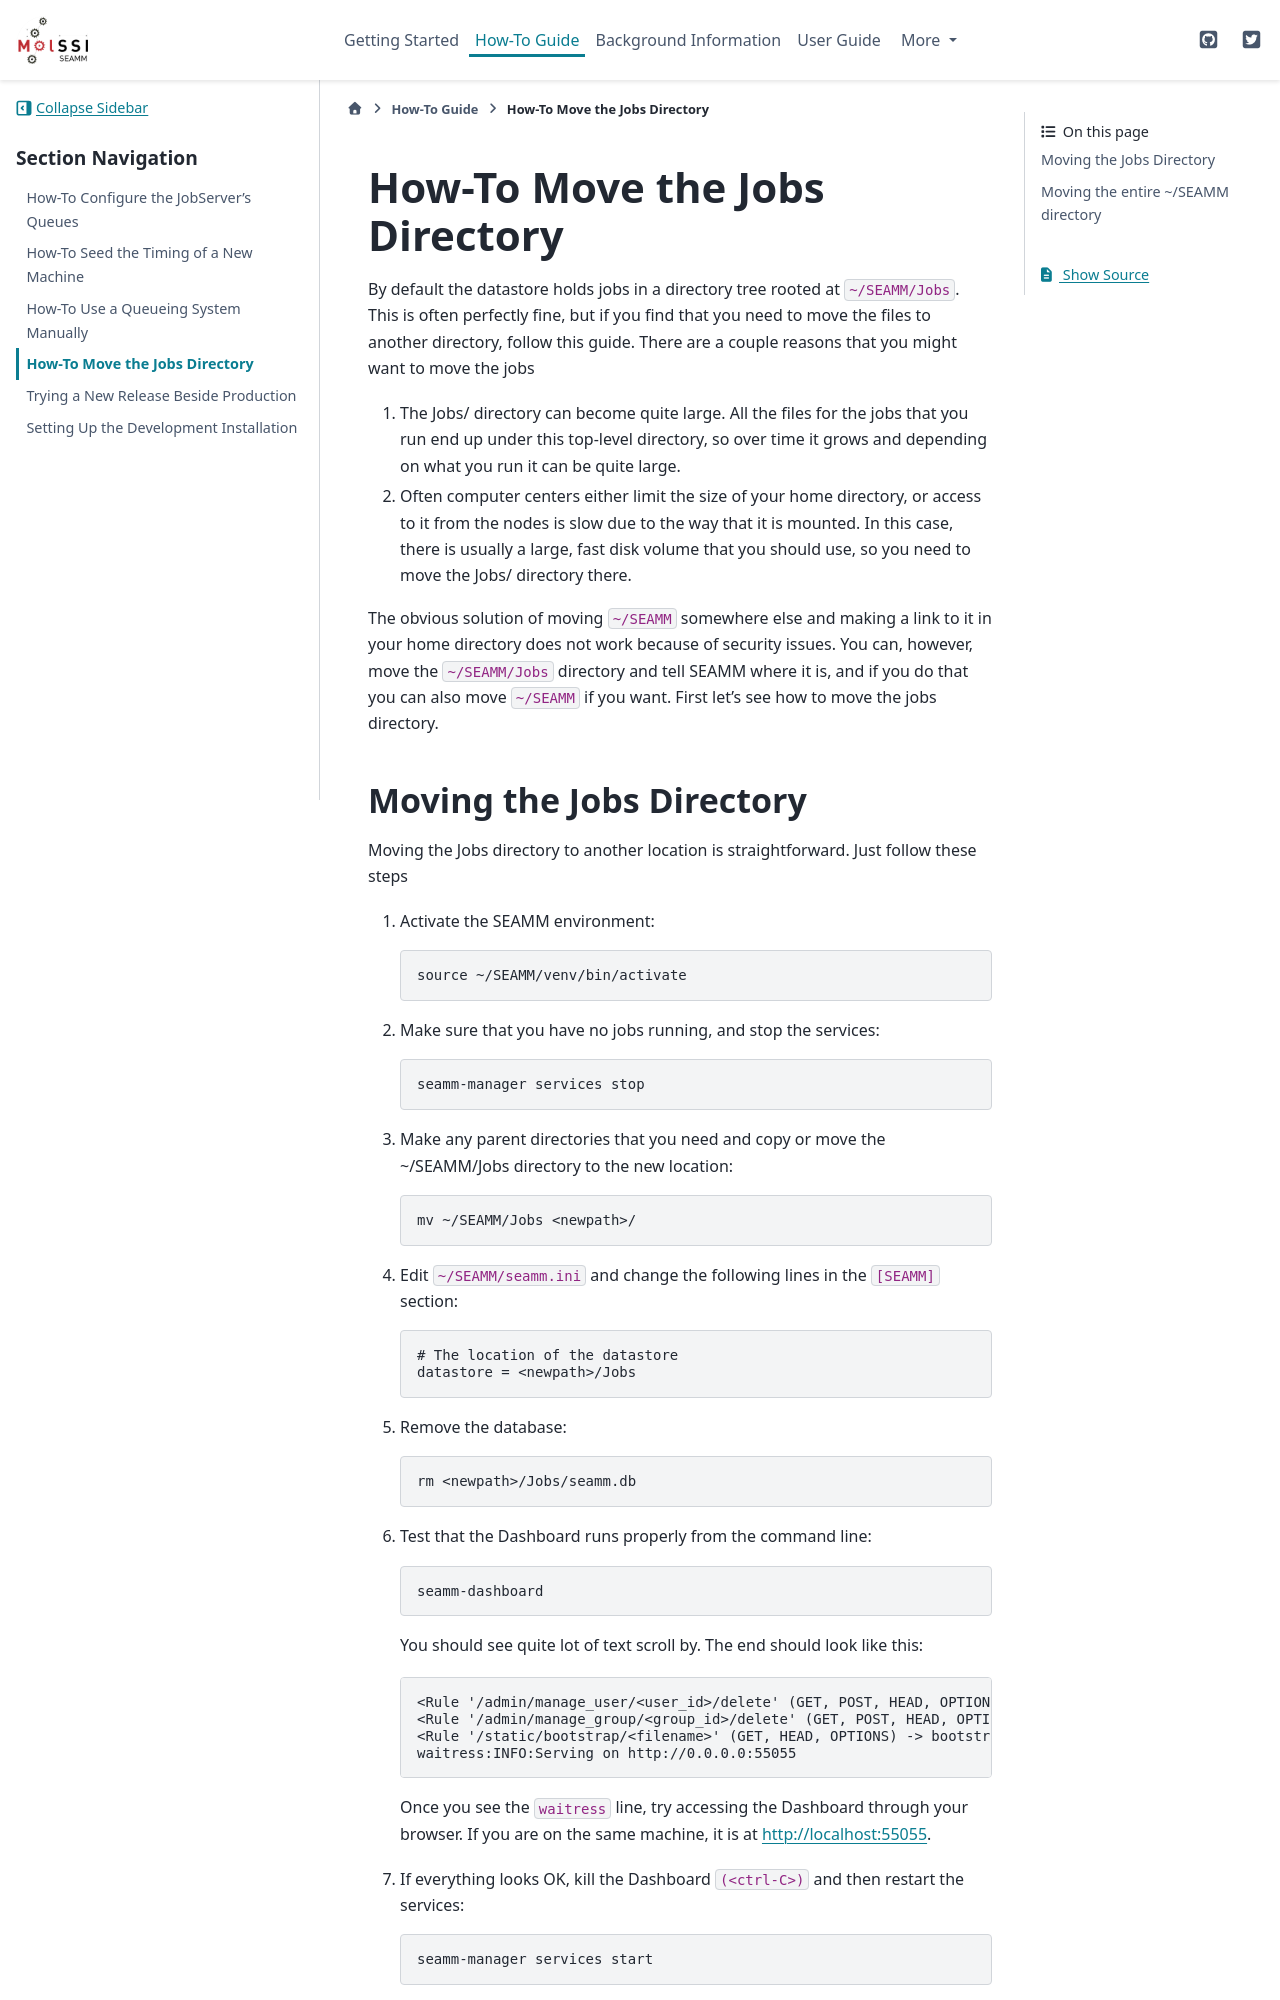

repository: molssi-seamm/molssi-seamm.github.io · page: how_tos/move_job_dir.html · generator: sphinx

.. _move_jobs_directory:

******************************
How-To Move the Jobs Directory
******************************

By default the datastore holds jobs in a directory tree rooted at ``~/SEAMM/Jobs``. This
is often perfectly fine, but if you find that you need to move the files to another
directory, follow this guide. There are a couple reasons that you might want to move the
jobs

#. The Jobs/ directory can become quite large. All the files for the jobs that you run
   end up under this top-level directory, so over time it grows and depending on what
   you run it can be quite large.

#. Often computer centers either limit the size of your home directory, or access to it
   from the nodes is slow due to the way that it is mounted. In this case, there is
   usually a large, fast disk volume that you should use, so you need to move the Jobs/
   directory there.

The obvious solution of moving ``~/SEAMM`` somewhere else and making a link to it in
your home directory does not work because of security issues. You can, however, move the
``~/SEAMM/Jobs`` directory and tell SEAMM where it is, and if you do that you can also
move ``~/SEAMM`` if you want. First let's see how to move the jobs directory.
